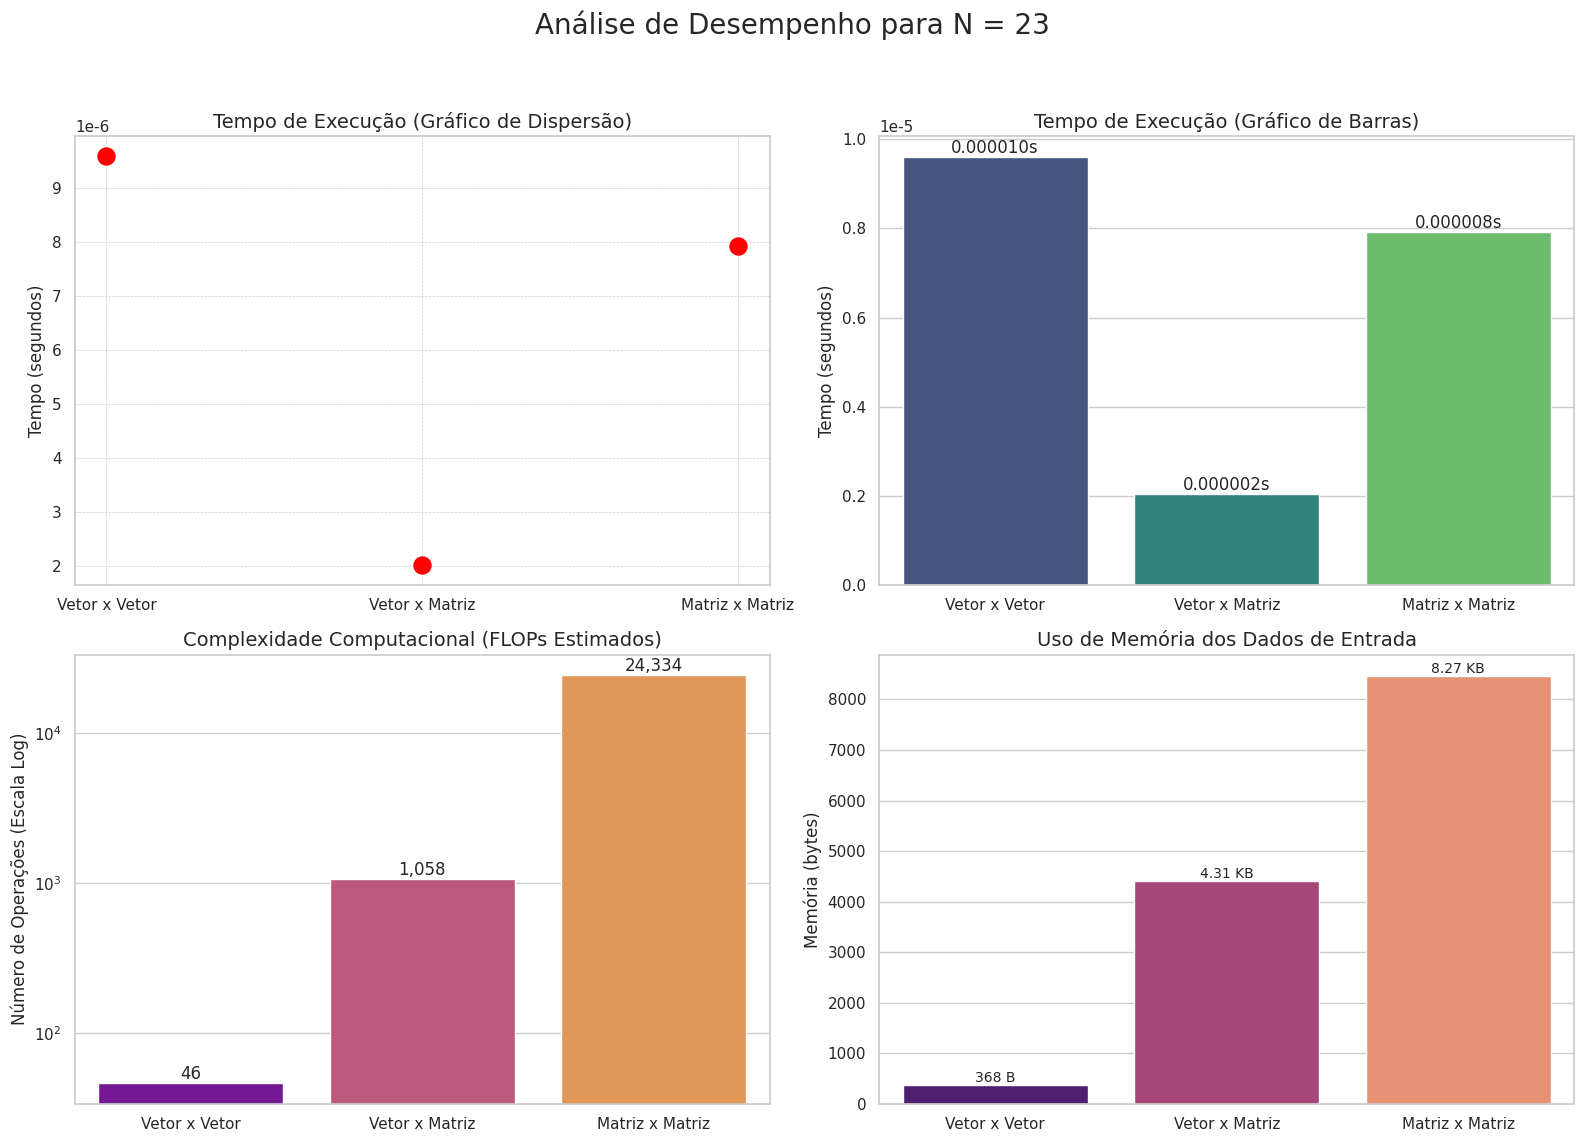

Here is the Python script that generated this plot:
import numpy as np
import time
import matplotlib.pyplot as plt
import seaborn as sns

n = np.random.randint(1, 201)

v1 = np.random.randint(1, 201, size=n, dtype=np.int64)
v2 = np.random.randint(1, 201, size=n, dtype=np.int64)
m1 = np.random.randint(1, 201, size=(n, n), dtype=np.int64)
m2 = np.random.randint(1, 201, size=(n, n), dtype=np.int64)

print("="*50)
print(f"VALOR DE N GERADO: {n}")
print("="*50)

print("\n--- VETORES E MATRIZES GERADOS ---\n")
print(f"Vetor 1 (v1) de tamanho {v1.shape}:\n{v1}\n")
print(f"Vetor 2 (v2) de tamanho {v2.shape}:\n{v2}\n")
print(f"Matriz 1 (m1) de tamanho {m1.shape}:\n{m1}\n")
print(f"Matriz 2 (m2) de tamanho {m2.shape}:\n{m2}\n")

execution_times = []
operation_names = ['Vetor x Vetor', 'Vetor x Matriz', 'Matriz x Matriz']

print("="*50)
print("INICIANDO OPERAÇÕES E MEDINDO O TEMPO")
print("="*50)

print("\n--- 1. Multiplicação: Vetor x Vetor ---\n")
start_time = time.perf_counter()
result_vv = np.dot(v1, v2)
end_time = time.perf_counter()
time_vv = end_time - start_time
execution_times.append(time_vv)
print(f"Resultado (Produto Escalar):\n{result_vv}\n")
print(f"Tempo de execução: {time_vv:.8f} segundos\n")

print("\n--- 2. Multiplicação: Vetor x Matriz ---\n")
start_time = time.perf_counter()
result_vm = np.dot(v1, m1)
end_time = time.perf_counter()
time_vm = end_time - start_time
execution_times.append(time_vm)
print(f"Resultado (Vetor de tamanho {result_vm.shape}):\n{result_vm}\n")
print(f"Tempo de execução: {time_vm:.8f} segundos\n")

print("\n--- 3. Multiplicação: Matriz x Matriz ---\n")
start_time = time.perf_counter()
result_mm = np.dot(m1, m2)
end_time = time.perf_counter()
time_mm = end_time - start_time
execution_times.append(time_mm)
print(f"Resultado (Matriz de tamanho {result_mm.shape}):\n{result_mm}\n")
print(f"Tempo de execução: {time_mm:.8f} segundos\n")

sns.set_theme(style="whitegrid")
fig, axs = plt.subplots(2, 2, figsize=(16, 12))
fig.suptitle(f'Análise de Desempenho para N = {n}', fontsize=20)

axs[0, 0].scatter(operation_names, execution_times, color='red', s=150, zorder=3)
axs[0, 0].set_title('Tempo de Execução (Gráfico de Dispersão)', fontsize=14)
axs[0, 0].set_ylabel('Tempo (segundos)')
axs[0, 0].grid(True, which='both', linestyle='--', linewidth=0.5)

if max(execution_times) > 1e-5 and max(execution_times) / min(execution_times) > 100:
    axs[0, 0].set_yscale('log')
    axs[0, 0].set_ylabel('Tempo (segundos) - Escala Log')

bars_time = sns.barplot(x=operation_names, y=execution_times, ax=axs[0, 1], palette='viridis')
axs[0, 1].set_title('Tempo de Execução (Gráfico de Barras)', fontsize=14)
axs[0, 1].set_ylabel('Tempo (segundos)')
for bar in bars_time.patches:
    height = bar.get_height()
    axs[0, 1].text(bar.get_x() + bar.get_width() / 2, height, f'{height:.6f}s', ha='center', va='bottom')

if max(execution_times) > 1e-5 and max(execution_times) / min(execution_times) > 100:
    axs[0, 1].set_yscale('log')
    axs[0, 1].set_ylabel('Tempo (segundos) - Escala Log')

flops_vv = 2 * n
flops_vm = 2 * (n**2)
flops_mm = 2 * (n**3)
complexities = [flops_vv, flops_vm, flops_mm]

bars_flops = sns.barplot(x=operation_names, y=complexities, ax=axs[1, 0], palette='plasma')
axs[1, 0].set_title('Complexidade Computacional (FLOPs Estimados)', fontsize=14)
axs[1, 0].set_ylabel('Número de Operações (Escala Log)')
axs[1, 0].set_yscale('log')
for bar in bars_flops.patches:
    height = bar.get_height()
    axs[1, 0].text(bar.get_x() + bar.get_width() / 2, height, f'{height:,.0f}', ha='center', va='bottom')

mem_vv = v1.nbytes + v2.nbytes
mem_vm = v1.nbytes + m1.nbytes
mem_mm = m1.nbytes + m2.nbytes
memory_usage = [mem_vv, mem_vm, mem_mm]
mem_labels = [f'{usage/1024:.2f} KB' if usage >= 1024 else f'{usage} B' for usage in memory_usage]

bars_mem = sns.barplot(x=operation_names, y=memory_usage, ax=axs[1, 1], palette='magma')
axs[1, 1].set_title('Uso de Memória dos Dados de Entrada', fontsize=14)
axs[1, 1].set_ylabel('Memória (bytes)')
for i, bar in enumerate(bars_mem.patches):
    height = bar.get_height()
    axs[1, 1].text(bar.get_x() + bar.get_width() / 2, height, mem_labels[i], ha='center', va='bottom', fontsize=10)

plt.tight_layout(rect=[0, 0.03, 1, 0.95])
plt.show()